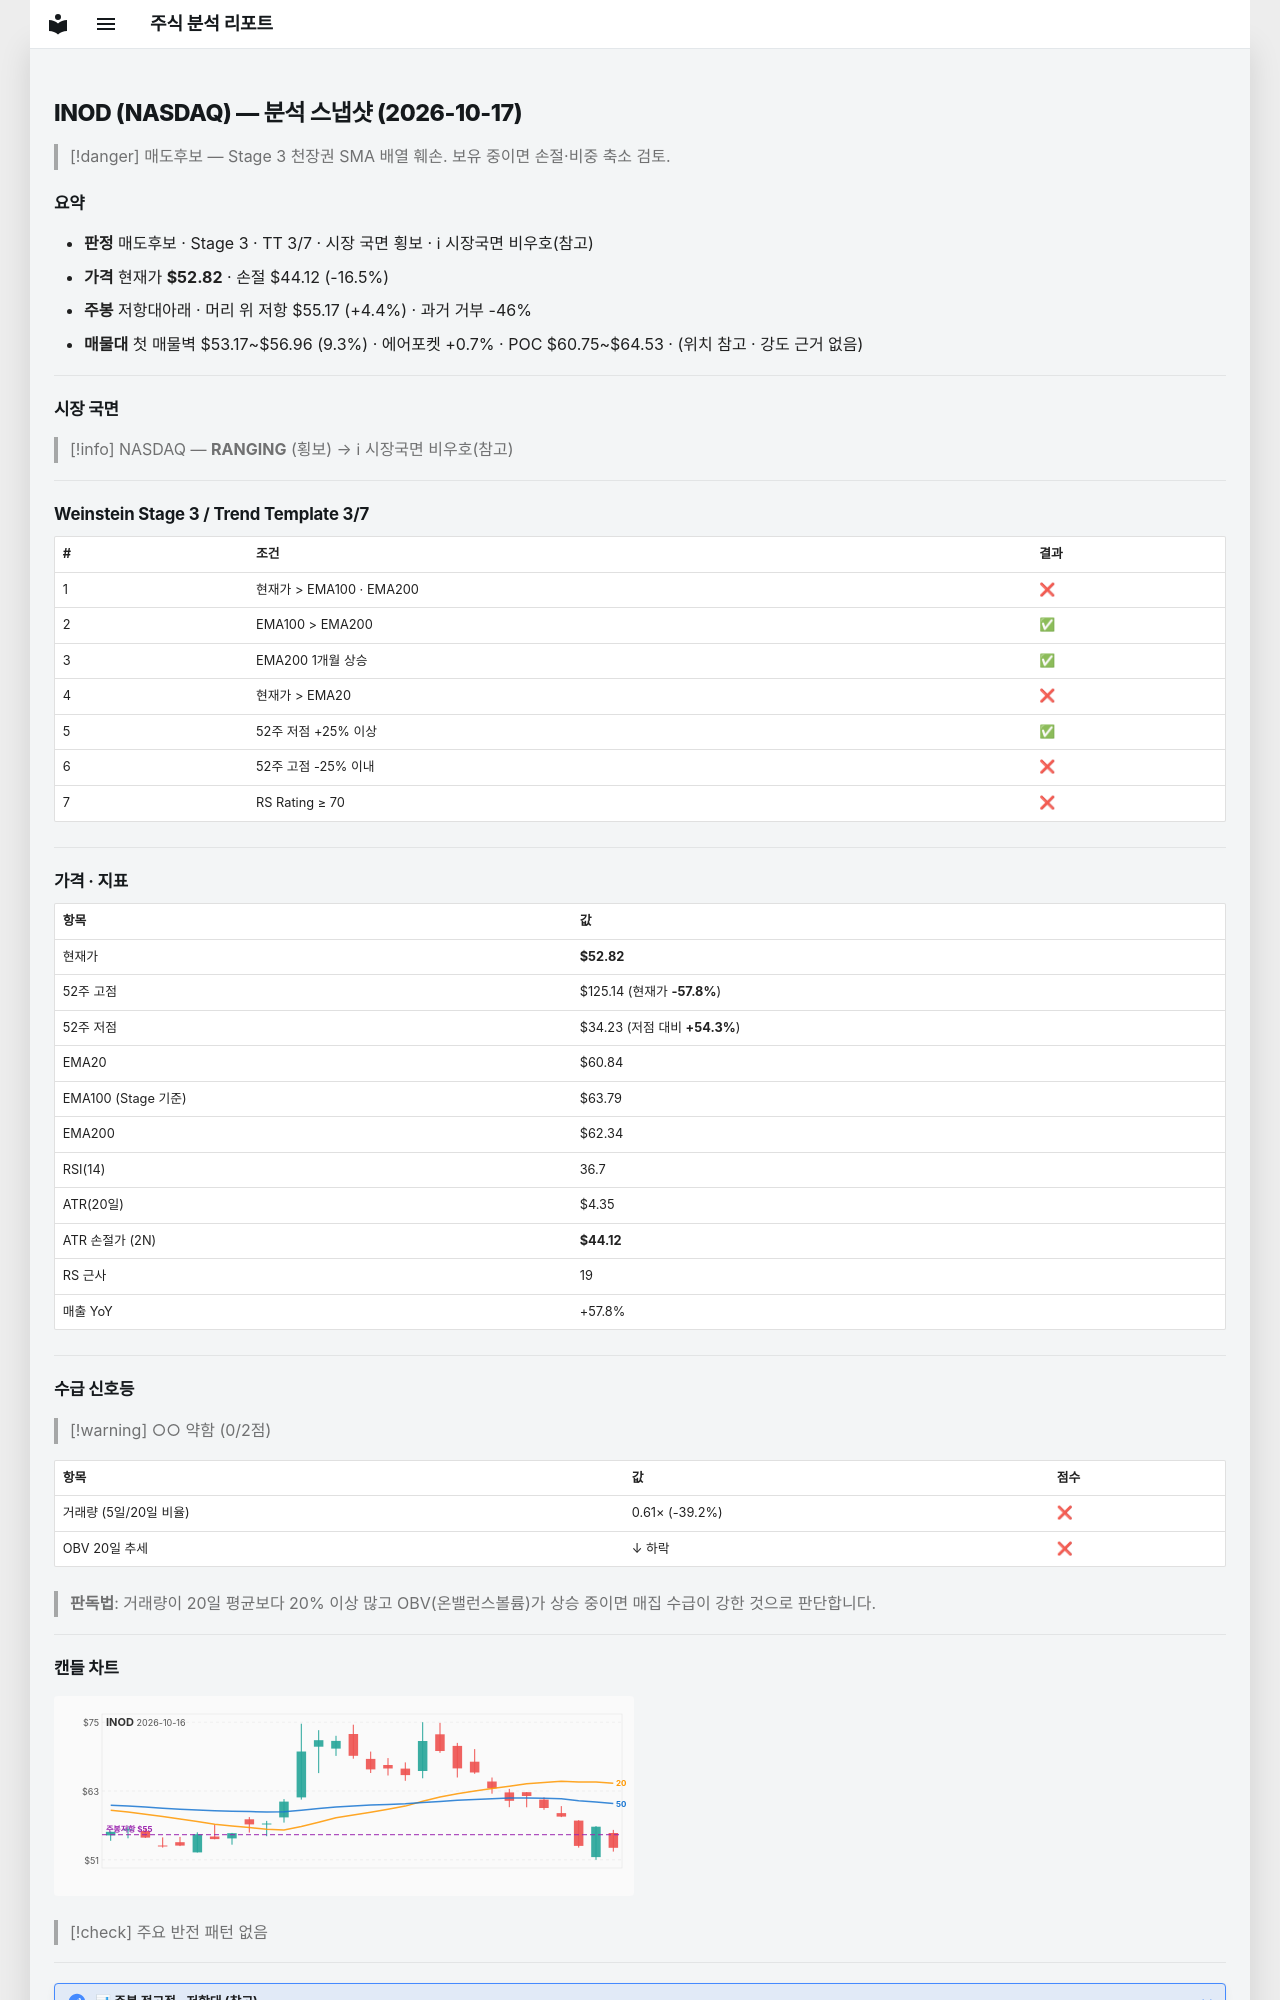

repository: soloandco/stock-reports · page: snapshots/INOD-2026-10-17/index.html · generator: mkdocs

---
type: analysis-snapshot
title: INOD 분석 스냅샷
ticker: INOD
market: NASDAQ
created: 2026-10-17
updated: 2026-10-17
bar-date: 2026-10-16
verdict: 매도후보
real-rr: 0.27
sma50-gap-pct: -13.2
weekly-position: 저항대아래
weekly-overhead-price: 55.17
weekly-overhead-pct: 4.4
stage: 3
trend-template-score: 3
tt-max: 7
ma-set: ema-20-100-200
price: 52.81999969482422
stop-price: 44.12272171646019
market-regime: RANGING
supply-demand-score: 0/2
supply-demand-label: 약함
status: tracking
tags:
  - stock-agent
  - watchlist
  - INOD
  - analysis
related:
  - "[[analysis-template]]"
---

# INOD (NASDAQ) — 분석 스냅샷 (2026-10-17)

> [!danger] 매도후보 — Stage 3 천장권
> SMA 배열 훼손. 보유 중이면 손절·비중 축소 검토.

## 요약

- **판정** 매도후보 · Stage 3 · TT 3/7 · 시장 국면 횡보 · ℹ 시장국면 비우호(참고)
- **가격** 현재가 **$52.82** · 손절 $44.12 (-16.5%)
- **주봉** 저항대아래 · 머리 위 저항 $55.17 (+4.4%) · 과거 거부 -46%
- **매물대** 첫 매물벽 $53.17~$56.96 (9.3%) · 에어포켓 +0.7% · POC $60.75~$64.53 · (위치 참고 · 강도 근거 없음)

---

## 시장 국면

> [!info] NASDAQ — **RANGING** (횡보) → ℹ 시장국면 비우호(참고)

---

## Weinstein Stage 3 / Trend Template 3/7

| # | 조건 | 결과 |
|---|------|------|
| 1 | 현재가 > EMA100 · EMA200 | ❌ |
| 2 | EMA100 > EMA200 | ✅ |
| 3 | EMA200 1개월 상승 | ✅ |
| 4 | 현재가 > EMA20 | ❌ |
| 5 | 52주 저점 +25% 이상 | ✅ |
| 6 | 52주 고점 -25% 이내 | ❌ |
| 7 | RS Rating ≥ 70 | ❌ |

---

## 가격 · 지표

| 항목 | 값 |
|------|---|
| 현재가 | **$52.82** |
| 52주 고점 | $125.14 (현재가 **-57.8%**) |
| 52주 저점 | $34.23 (저점 대비 **+54.3%**) |
| EMA20 | $60.84 |
| EMA100 (Stage 기준) | $63.79 |
| EMA200 | $62.34 |
| RSI(14) | 36.7 |
| ATR(20일) | $4.35 |
| ATR 손절가 (2N) | **$44.12** |
| RS 근사 | 19 |
| 매출 YoY | +57.8% |

---
## 수급 신호등

> [!warning] ○○ 약함 (0/2점)

| 항목 | 값 | 점수 |
|------|------|------|
| 거래량 (5일/20일 비율) | 0.61× (-39.2%) | ❌ |
| OBV 20일 추세 | ↓ 하락 | ❌ |

> **판독법**: 거래량이 20일 평균보다 20% 이상 많고 OBV(온밸런스볼륨)가 상승 중이면 매집 수급이 강한 것으로 판단합니다.

---
